Photos from the image-classification dataset "dogImages" in the GitHub repository kubeflow-kale/kale. Its 5 classes are: Alaskan malamute, Australian shepherd, chow chow, collie, Dalmatian.

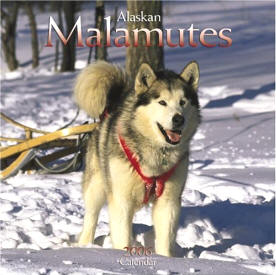
Label: Alaskan malamute

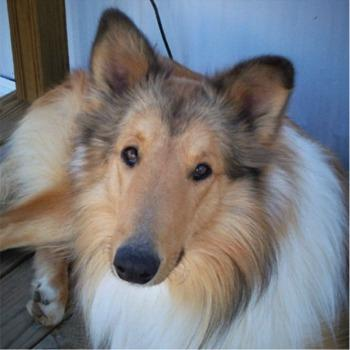
Label: collie

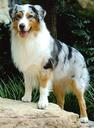
Label: Australian shepherd

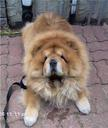
Label: chow chow

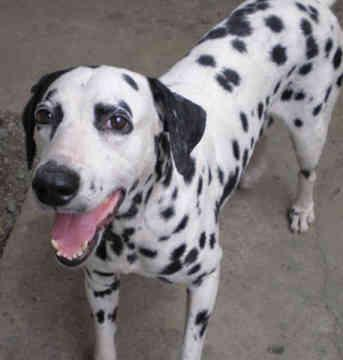
Label: Dalmatian

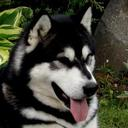
Label: Alaskan malamute
